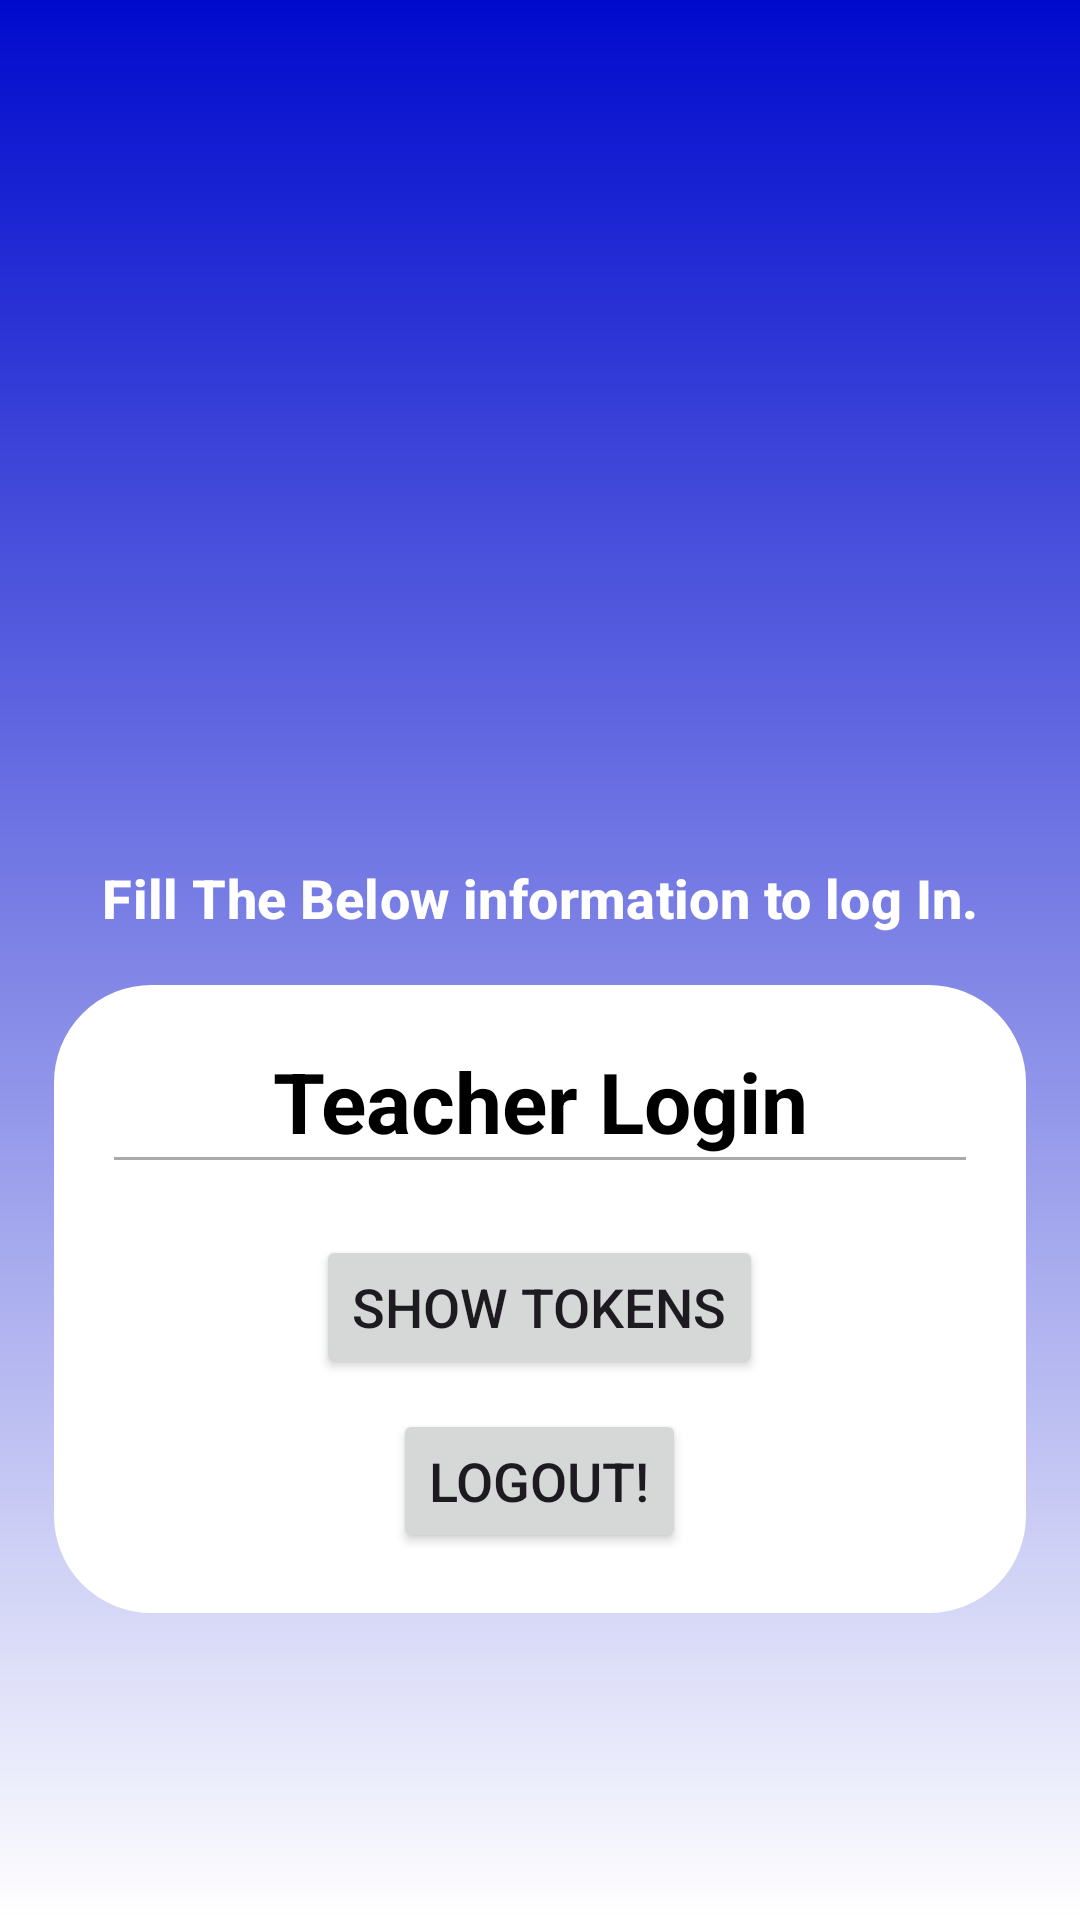

Reconstruct the res/layout file that produces this screen, plus the resources it refers to.
<!-- AndroidManifest.xml: application theme Theme.GATEPASSAPP_QR -->
<!-- res/layout/activity_teacher.xml -->
<?xml version="1.0" encoding="utf-8"?>
<RelativeLayout xmlns:android="http://schemas.android.com/apk/res/android"
    xmlns:app="http://schemas.android.com/apk/res-auto"
    xmlns:tools="http://schemas.android.com/tools"
    android:id="@+id/main"
    android:layout_width="match_parent"
    android:layout_height="match_parent"
    android:background="@drawable/login_background"
    android:gravity="center"
    android:paddingHorizontal="18dp"
    android:padding="8dp"
    tools:context=".TeacherActivity">

    <ImageView
        android:id="@+id/imageView_login_icon"
        android:layout_width="160dp"
        android:layout_height="160dp"
        android:layout_centerHorizontal="true"
        android:src="@drawable/ic_enrollno"
        />

    <TextView
        android:id="@+id/textView_LA_message"
        android:layout_width="match_parent"
        android:layout_height="wrap_content"
        android:text="Fill The Below information to log In."
        android:textAppearance="@style/TextAppearance.Material3.LabelLarge"
        android:textAlignment="center"
        android:layout_marginTop="20dp"
        android:layout_below="@id/imageView_login_icon"
        android:textColor="@color/white"
        android:textSize="18sp"
        android:textStyle="bold"
        android:padding="5dp"
        />

    <LinearLayout
        android:layout_width="match_parent"
        android:layout_height="wrap_content"
        android:gravity="center"
        android:layout_below="@+id/textView_LA_message"
        android:layout_marginHorizontal="10dp"
        android:layout_marginTop="12dp"
        android:padding="20dp"
        android:background="@drawable/border"
        android:backgroundTint="#FFFFFF"
        android:orientation="vertical">

        <TextView
            android:id="@+id/textViewAdmin"
            android:layout_width="match_parent"
            android:layout_height="wrap_content"
            android:text="Teacher Login"
            android:textAppearance="@style/TextAppearance.Material3.HeadlineMedium"
            android:textAlignment="center"
            android:textColor="@color/black"
            android:textStyle="bold"
            />

        <View
            android:layout_width="match_parent"
            android:layout_height="1dp"
            android:background="#AAAAAA"/>


        <Button
            android:id="@+id/button_show_tokens"
            android:layout_width="wrap_content"
            android:layout_height="wrap_content"
            android:text="Show TOKENS"
            android:layout_marginTop="25dp"
            android:textSize="18sp"
            />

        <Button
            android:id="@+id/button_logout"
            android:layout_width="wrap_content"
            android:layout_height="wrap_content"
            android:text="Logout!"
            android:textSize="18sp"
            android:layout_marginTop="10dp"
            />

    </LinearLayout>

    <ProgressBar
        android:id="@+id/progressBar"
        android:layout_width="wrap_content"
        android:layout_height="wrap_content"
        style="?android:progressBarStyleLarge"
        android:layout_centerHorizontal="true"
        android:layout_centerVertical="true"
        android:elevation="10dp"
        android:visibility="gone"
        android:indeterminateTint="#333DFF"
        />

</RelativeLayout>
<!-- resources referenced by this layout -->
<resources>
  <color name="black">#FF000000</color>
  <color name="white">#FFFFFFFF</color>
  <!-- drawable border (drawable) -->
  <?xml version="1.0" encoding="utf-8"?>
  <shape xmlns:android="http://schemas.android.com/apk/res/android">
      <solid android:color="#FFFFFF"/>
      <stroke android:width="1dp" android:color="#AAAAAA"/>
      <corners android:radius="32dp"/>
  </shape>
  <!-- drawable login_background (drawable) -->
  <?xml version="1.0" encoding="utf-8"?>
  <shape xmlns:android="http://schemas.android.com/apk/res/android">
  
      <gradient android:type="linear" android:angle="100"
          android:startColor="#000ACD" android:endColor="#FFFFFF" />
  
  </shape>
  <style name="Theme.GATEPASSAPP_QR" parent="Base.Theme.GATEPASSAPP_QR" />
  <style name="Base.Theme.GATEPASSAPP_QR" parent="Theme.Material3.DayNight">
          
          
      </style>
</resources>
